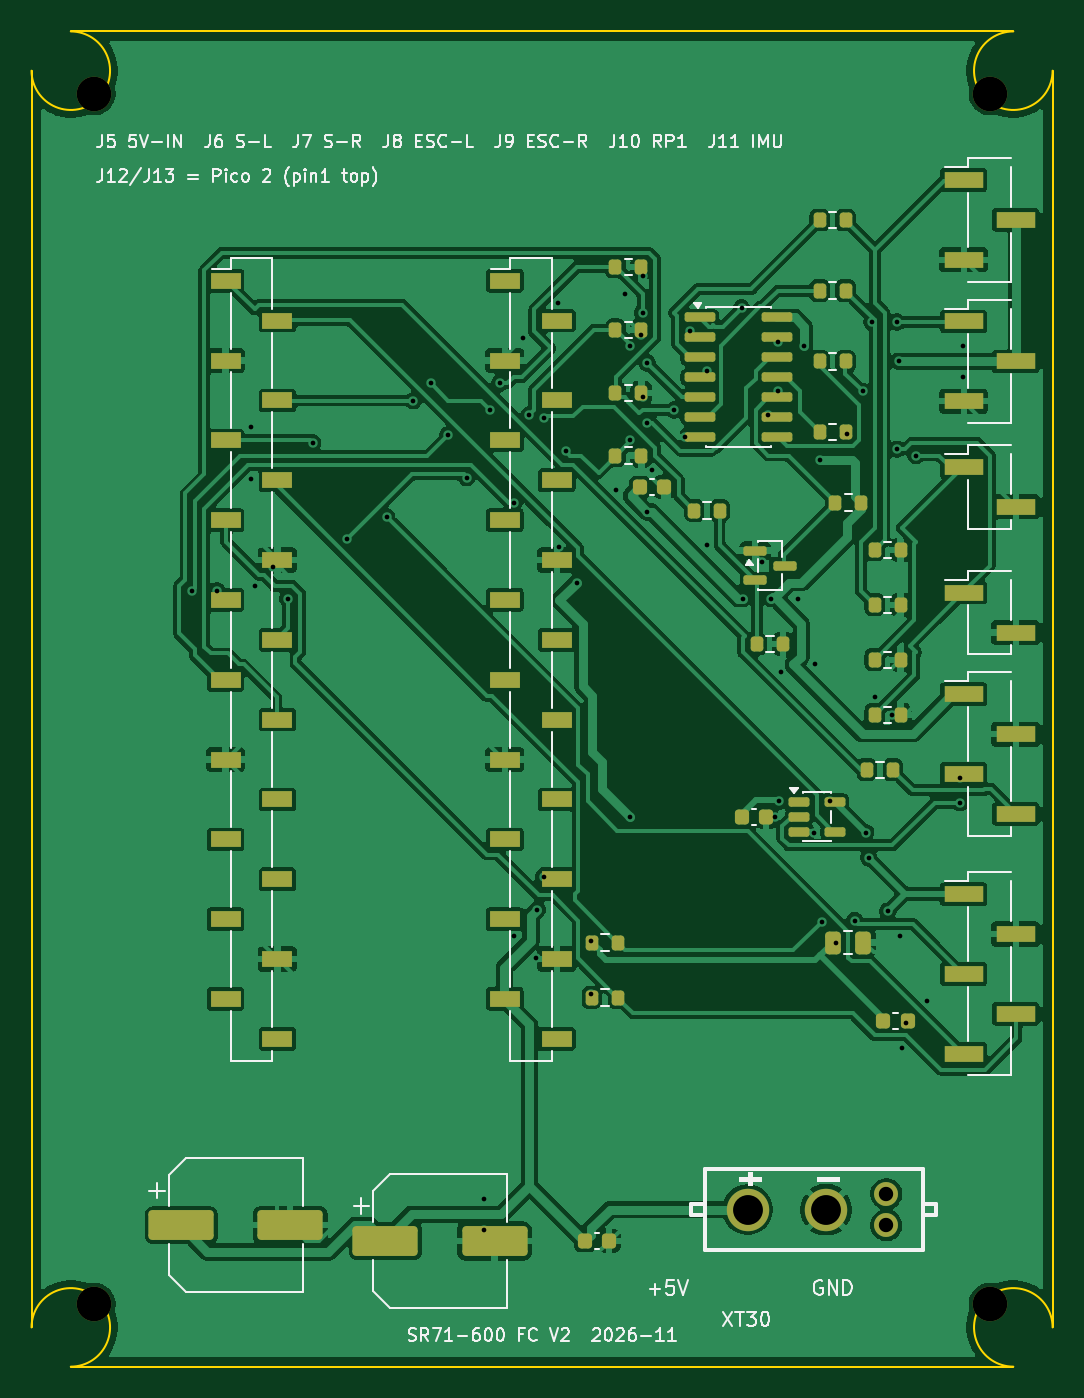
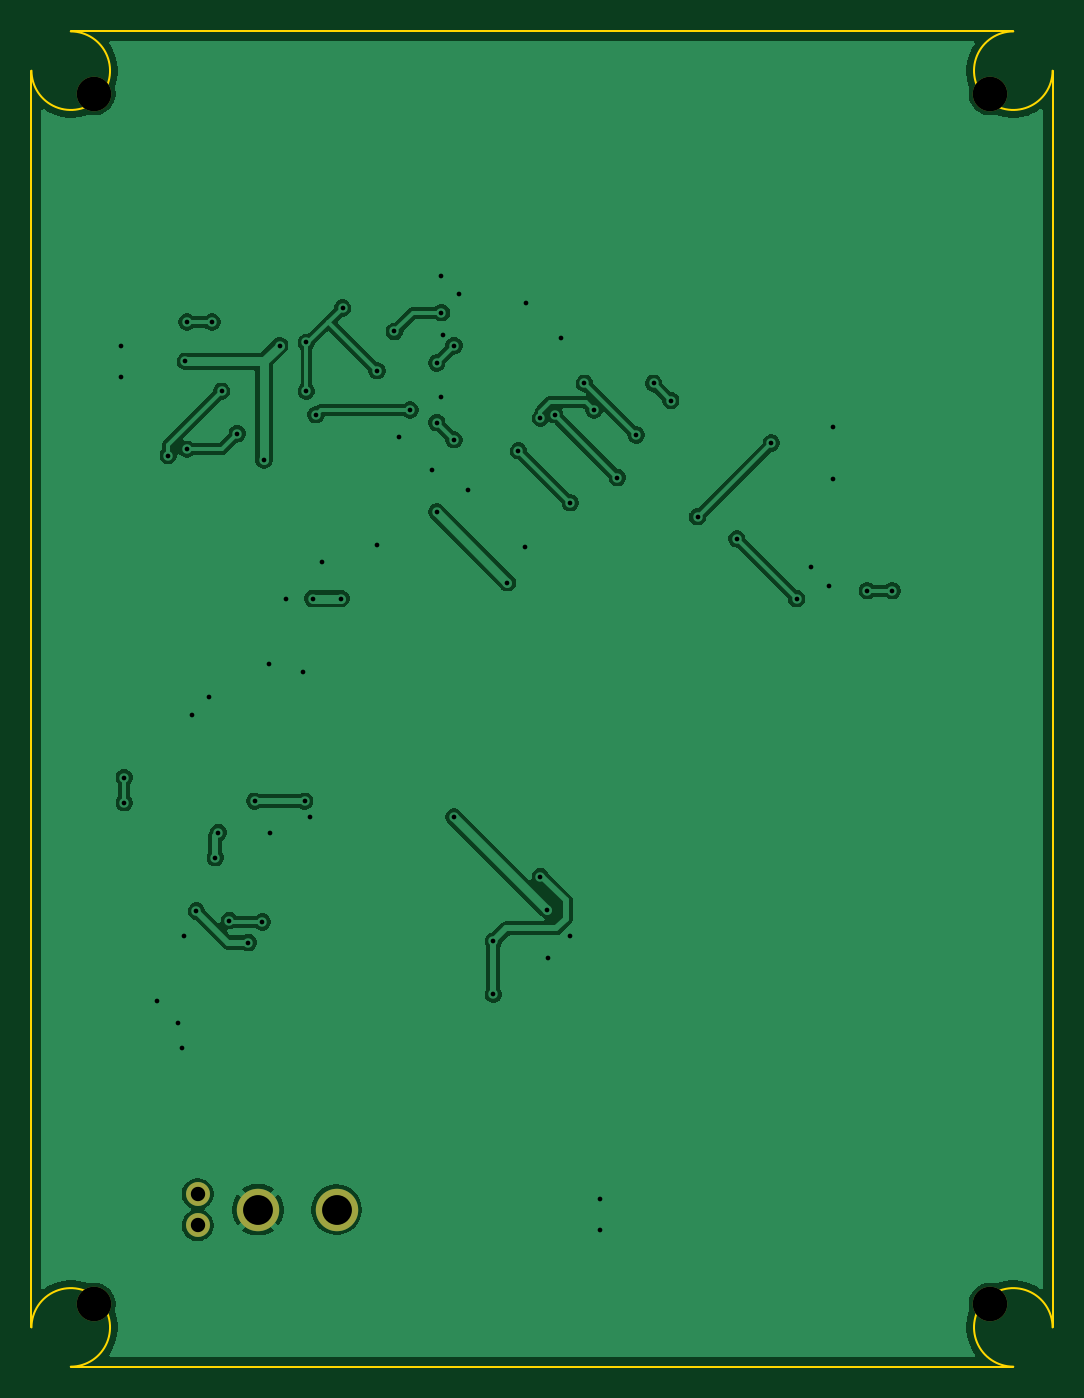
Circuit board: 10 layer files. Board 65.0 x 85.0 mm.
- bottom_copper: sr71_ctrl_v2_routed-B_Cu.gbl (67699 bytes)
- bottom_mask: sr71_ctrl_v2_routed-B_Mask.gbs (815 bytes)
- paste: sr71_ctrl_v2_routed-B_Paste.gbp (464 bytes)
- bottom_silk: sr71_ctrl_v2_routed-B_Silkscreen.gbo (465 bytes)
- outline: sr71_ctrl_v2_routed-Edge_Cuts.gm1 (912 bytes)
- top_copper: sr71_ctrl_v2_routed-F_Cu.gtl (190920 bytes)
- top_mask: sr71_ctrl_v2_routed-F_Mask.gts (6063 bytes)
- paste: sr71_ctrl_v2_routed-F_Paste.gtp (5697 bytes)
- top_silk: sr71_ctrl_v2_routed-F_Silkscreen.gto (50479 bytes)
- drill: sr71_ctrl_v2_routed.drl (1664 bytes)

=== bottom_copper: sr71_ctrl_v2_routed-B_Cu.gbl (67699 bytes, source omitted) ===
=== bottom_mask: sr71_ctrl_v2_routed-B_Mask.gbs ===
%TF.GenerationSoftware,KiCad,Pcbnew,10.0.6*%
%TF.CreationDate,2026-11-19T23:44:04+08:00*%
%TF.ProjectId,sr71_ctrl_v2_routed,73723731-5f63-4747-926c-5f76325f726f,rev?*%
%TF.SameCoordinates,Original*%
%TF.FileFunction,Soldermask,Bot*%
%TF.FilePolarity,Negative*%
%FSLAX46Y46*%
G04 Gerber Fmt 4.6, Leading zero omitted, Abs format (unit mm)*
G04 Created by KiCad (PCBNEW 10.0.6) date 2026-11-19 23:44:04*
%MOMM*%
%LPD*%
G01*
G04 APERTURE LIST*
%ADD10C,2.200000*%
%ADD11C,1.524000*%
%ADD12C,2.700000*%
G04 APERTURE END LIST*
D10*
%TO.C,H*%
X61000000Y-81000000D03*
%TD*%
%TO.C,H*%
X4000000Y-4000000D03*
%TD*%
D11*
%TO.C,J5*%
X54420000Y-74000000D03*
X54420000Y-76000000D03*
D12*
X50580000Y-75000000D03*
X45580000Y-75000000D03*
%TD*%
D10*
%TO.C,H*%
X4000000Y-81000000D03*
%TD*%
%TO.C,H*%
X61000000Y-4000000D03*
%TD*%
M02*

=== paste: sr71_ctrl_v2_routed-B_Paste.gbp ===
%TF.GenerationSoftware,KiCad,Pcbnew,10.0.6*%
%TF.CreationDate,2026-11-19T23:44:04+08:00*%
%TF.ProjectId,sr71_ctrl_v2_routed,73723731-5f63-4747-926c-5f76325f726f,rev?*%
%TF.SameCoordinates,Original*%
%TF.FileFunction,Paste,Bot*%
%TF.FilePolarity,Positive*%
%FSLAX46Y46*%
G04 Gerber Fmt 4.6, Leading zero omitted, Abs format (unit mm)*
G04 Created by KiCad (PCBNEW 10.0.6) date 2026-11-19 23:44:04*
%MOMM*%
%LPD*%
G01*
G04 APERTURE LIST*
G04 APERTURE END LIST*
M02*

=== bottom_silk: sr71_ctrl_v2_routed-B_Silkscreen.gbo ===
%TF.GenerationSoftware,KiCad,Pcbnew,10.0.6*%
%TF.CreationDate,2026-11-19T23:44:04+08:00*%
%TF.ProjectId,sr71_ctrl_v2_routed,73723731-5f63-4747-926c-5f76325f726f,rev?*%
%TF.SameCoordinates,Original*%
%TF.FileFunction,Legend,Bot*%
%TF.FilePolarity,Positive*%
%FSLAX46Y46*%
G04 Gerber Fmt 4.6, Leading zero omitted, Abs format (unit mm)*
G04 Created by KiCad (PCBNEW 10.0.6) date 2026-11-19 23:44:04*
%MOMM*%
%LPD*%
G01*
G04 APERTURE LIST*
G04 APERTURE END LIST*
M02*

=== outline: sr71_ctrl_v2_routed-Edge_Cuts.gm1 ===
%TF.GenerationSoftware,KiCad,Pcbnew,10.0.6*%
%TF.CreationDate,2026-11-19T23:44:04+08:00*%
%TF.ProjectId,sr71_ctrl_v2_routed,73723731-5f63-4747-926c-5f76325f726f,rev?*%
%TF.SameCoordinates,Original*%
%TF.FileFunction,Profile,NP*%
%FSLAX46Y46*%
G04 Gerber Fmt 4.6, Leading zero omitted, Abs format (unit mm)*
G04 Created by KiCad (PCBNEW 10.0.6) date 2026-11-19 23:44:04*
%MOMM*%
%LPD*%
G01*
G04 APERTURE LIST*
%TA.AperFunction,Profile*%
%ADD10C,0.150000*%
%TD*%
G04 APERTURE END LIST*
D10*
X0Y-82500000D02*
X0Y-2500000D01*
X0Y-82500000D02*
G75*
G02*
X2500000Y-85000000I2500000J0D01*
G01*
X2500000Y0D02*
G75*
G02*
X0Y-2500000I0J-2500000D01*
G01*
X2500000Y0D02*
X62500000Y0D01*
X62500000Y-85000000D02*
X2500000Y-85000000D01*
X62500000Y-85000000D02*
G75*
G02*
X65000000Y-82500000I0J2500000D01*
G01*
X65000000Y-2500000D02*
G75*
G02*
X62500000Y0I-2500000J0D01*
G01*
X65000000Y-2500000D02*
X65000000Y-82500000D01*
M02*

=== top_copper: sr71_ctrl_v2_routed-F_Cu.gtl (190920 bytes, source omitted) ===
=== top_mask: sr71_ctrl_v2_routed-F_Mask.gts (6063 bytes, source omitted) ===
=== paste: sr71_ctrl_v2_routed-F_Paste.gtp ===
%TF.GenerationSoftware,KiCad,Pcbnew,10.0.6*%
%TF.CreationDate,2026-11-19T23:44:04+08:00*%
%TF.ProjectId,sr71_ctrl_v2_routed,73723731-5f63-4747-926c-5f76325f726f,rev?*%
%TF.SameCoordinates,Original*%
%TF.FileFunction,Paste,Top*%
%TF.FilePolarity,Positive*%
%FSLAX46Y46*%
G04 Gerber Fmt 4.6, Leading zero omitted, Abs format (unit mm)*
G04 Created by KiCad (PCBNEW 10.0.6) date 2026-11-19 23:44:04*
%MOMM*%
%LPD*%
G01*
G04 APERTURE LIST*
G04 Aperture macros list*
%AMRoundRect*
0 Rectangle with rounded corners*
0 $1 Rounding radius*
0 $2 $3 $4 $5 $6 $7 $8 $9 X,Y pos of 4 corners*
0 Add a 4 corners polygon primitive as box body*
4,1,4,$2,$3,$4,$5,$6,$7,$8,$9,$2,$3,0*
0 Add four circle primitives for the rounded corners*
1,1,$1+$1,$2,$3*
1,1,$1+$1,$4,$5*
1,1,$1+$1,$6,$7*
1,1,$1+$1,$8,$9*
0 Add four rect primitives between the rounded corners*
20,1,$1+$1,$2,$3,$4,$5,0*
20,1,$1+$1,$4,$5,$6,$7,0*
20,1,$1+$1,$6,$7,$8,$9,0*
20,1,$1+$1,$8,$9,$2,$3,0*%
G04 Aperture macros list end*
%ADD10RoundRect,0.200000X-0.200000X-0.275000X0.200000X-0.275000X0.200000X0.275000X-0.200000X0.275000X0*%
%ADD11R,1.900000X1.000000*%
%ADD12R,2.510000X1.000000*%
%ADD13RoundRect,0.250000X-0.250000X-0.475000X0.250000X-0.475000X0.250000X0.475000X-0.250000X0.475000X0*%
%ADD14RoundRect,0.150000X-0.512500X-0.150000X0.512500X-0.150000X0.512500X0.150000X-0.512500X0.150000X0*%
%ADD15RoundRect,0.225000X-0.225000X-0.250000X0.225000X-0.250000X0.225000X0.250000X-0.225000X0.250000X0*%
%ADD16RoundRect,0.250000X-1.825000X-0.700000X1.825000X-0.700000X1.825000X0.700000X-1.825000X0.700000X0*%
%ADD17RoundRect,0.150000X-0.587500X-0.150000X0.587500X-0.150000X0.587500X0.150000X-0.587500X0.150000X0*%
%ADD18RoundRect,0.150000X-0.825000X-0.150000X0.825000X-0.150000X0.825000X0.150000X-0.825000X0.150000X0*%
G04 APERTURE END LIST*
D10*
%TO.C,R11*%
X51175000Y-30000000D03*
X52825000Y-30000000D03*
%TD*%
D11*
%TO.C,J13*%
X30130000Y-15870000D03*
X33430000Y-18410000D03*
X30130000Y-20950000D03*
X33430000Y-23490000D03*
X30130000Y-26030000D03*
X33430000Y-28570000D03*
X30130000Y-31110000D03*
X33430000Y-33650000D03*
X30130000Y-36190000D03*
X33430000Y-38730000D03*
X30130000Y-41270000D03*
X33430000Y-43810000D03*
X30130000Y-46350000D03*
X33430000Y-48890000D03*
X30130000Y-51430000D03*
X33430000Y-53970000D03*
X30130000Y-56510000D03*
X33430000Y-59050000D03*
X30130000Y-61590000D03*
X33430000Y-64130000D03*
%TD*%
D10*
%TO.C,R12*%
X46175000Y-39000000D03*
X47825000Y-39000000D03*
%TD*%
D12*
%TO.C,J11*%
X59345000Y-54920000D03*
X62655000Y-57460000D03*
X59345000Y-60000000D03*
X62655000Y-62540000D03*
X59345000Y-65080000D03*
%TD*%
D10*
%TO.C,R5*%
X50175000Y-21000000D03*
X51825000Y-21000000D03*
%TD*%
%TO.C,R4*%
X50175000Y-16500000D03*
X51825000Y-16500000D03*
%TD*%
D13*
%TO.C,C4*%
X51050000Y-58000000D03*
X52950000Y-58000000D03*
%TD*%
D12*
%TO.C,J7*%
X59345000Y-18460000D03*
X62655000Y-21000000D03*
X59345000Y-23540000D03*
%TD*%
D10*
%TO.C,R14*%
X37175000Y-19000000D03*
X38825000Y-19000000D03*
%TD*%
D14*
%TO.C,U2*%
X48862500Y-49050000D03*
X48862500Y-50000000D03*
X48862500Y-50950000D03*
X51137500Y-50950000D03*
X51137500Y-49050000D03*
%TD*%
D10*
%TO.C,R8*%
X53675000Y-36500000D03*
X55325000Y-36500000D03*
%TD*%
%TO.C,R2*%
X42175000Y-30500000D03*
X43825000Y-30500000D03*
%TD*%
D15*
%TO.C,C6*%
X38725000Y-29000000D03*
X40275000Y-29000000D03*
%TD*%
D10*
%TO.C,R9*%
X53675000Y-40000000D03*
X55325000Y-40000000D03*
%TD*%
%TO.C,R15*%
X37175000Y-23000000D03*
X38825000Y-23000000D03*
%TD*%
%TO.C,R17*%
X35675000Y-58000000D03*
X37325000Y-58000000D03*
%TD*%
%TO.C,R18*%
X35675000Y-61500000D03*
X37325000Y-61500000D03*
%TD*%
%TO.C,R6*%
X50175000Y-25500000D03*
X51825000Y-25500000D03*
%TD*%
%TO.C,R16*%
X37175000Y-27000000D03*
X38825000Y-27000000D03*
%TD*%
D15*
%TO.C,C3*%
X35225000Y-77000000D03*
X36775000Y-77000000D03*
%TD*%
D12*
%TO.C,J6*%
X59345000Y-9460000D03*
X62655000Y-12000000D03*
X59345000Y-14540000D03*
%TD*%
D16*
%TO.C,C1*%
X9525000Y-76000000D03*
X16475000Y-76000000D03*
%TD*%
D10*
%TO.C,R7*%
X53675000Y-33000000D03*
X55325000Y-33000000D03*
%TD*%
%TO.C,R10*%
X53675000Y-43500000D03*
X55325000Y-43500000D03*
%TD*%
D12*
%TO.C,J9*%
X59345000Y-35730000D03*
X62655000Y-38270000D03*
%TD*%
D10*
%TO.C,R3*%
X50175000Y-12000000D03*
X51825000Y-12000000D03*
%TD*%
D12*
%TO.C,J10*%
X59345000Y-42190000D03*
X62655000Y-44730000D03*
X59345000Y-47270000D03*
X62655000Y-49810000D03*
%TD*%
D17*
%TO.C,Q1*%
X46062500Y-33050000D03*
X46062500Y-34950000D03*
X47937500Y-34000000D03*
%TD*%
D11*
%TO.C,J12*%
X12350000Y-15870000D03*
X15650000Y-18410000D03*
X12350000Y-20950000D03*
X15650000Y-23490000D03*
X12350000Y-26030000D03*
X15650000Y-28570000D03*
X12350000Y-31110000D03*
X15650000Y-33650000D03*
X12350000Y-36190000D03*
X15650000Y-38730000D03*
X12350000Y-41270000D03*
X15650000Y-43810000D03*
X12350000Y-46350000D03*
X15650000Y-48890000D03*
X12350000Y-51430000D03*
X15650000Y-53970000D03*
X12350000Y-56510000D03*
X15650000Y-59050000D03*
X12350000Y-61590000D03*
X15650000Y-64130000D03*
%TD*%
D18*
%TO.C,U1*%
X42525000Y-18190000D03*
X42525000Y-19460000D03*
X42525000Y-20730000D03*
X42525000Y-22000000D03*
X42525000Y-23270000D03*
X42525000Y-24540000D03*
X42525000Y-25810000D03*
X47475000Y-25810000D03*
X47475000Y-24540000D03*
X47475000Y-23270000D03*
X47475000Y-22000000D03*
X47475000Y-20730000D03*
X47475000Y-19460000D03*
X47475000Y-18190000D03*
%TD*%
D12*
%TO.C,J8*%
X59345000Y-27730000D03*
X62655000Y-30270000D03*
%TD*%
D15*
%TO.C,C7*%
X45225000Y-50000000D03*
X46775000Y-50000000D03*
%TD*%
%TO.C,C5*%
X54225000Y-63000000D03*
X55775000Y-63000000D03*
%TD*%
D10*
%TO.C,R1*%
X53175000Y-47000000D03*
X54825000Y-47000000D03*
%TD*%
%TO.C,R13*%
X37175000Y-15000000D03*
X38825000Y-15000000D03*
%TD*%
D16*
%TO.C,C2*%
X22525000Y-77000000D03*
X29475000Y-77000000D03*
%TD*%
M02*

=== top_silk: sr71_ctrl_v2_routed-F_Silkscreen.gto (50479 bytes, source omitted) ===
=== drill: sr71_ctrl_v2_routed.drl ===
M48
; DRILL file KiCad 10.0.6 date 2026-11-19T23:44:04
; FORMAT={-:-/ absolute / metric / decimal}
; #@! TF.CreationDate,2026-11-19T23:44:04+08:00
; #@! TF.GenerationSoftware,Kicad,Pcbnew,10.0.6
; #@! TF.FileFunction,MixedPlating,1,2
FMAT,2
METRIC
; #@! TA.AperFunction,Plated,PTH,ViaDrill
T1C0.300
; #@! TA.AperFunction,Plated,PTH,ComponentDrill
T2C0.914
; #@! TA.AperFunction,Plated,PTH,ComponentDrill
T3C1.900
; #@! TA.AperFunction,NonPlated,NPTH,ComponentDrill
T4C2.200
%
G90
G05
T1
X10.2Y-35.6
X11.8Y-35.6
X14.0Y-25.2
X14.0Y-28.5
X14.2Y-35.3
X15.4Y-34.1
X16.3Y-36.1
X17.9Y-26.2
X20.1Y-32.3
X22.6Y-30.9
X24.3Y-23.5
X25.4Y-22.4
X26.5Y-25.7
X27.7Y-28.4
X28.8Y-74.3
X28.8Y-76.3
X29.2Y-24.1
X29.8Y-22.4
X30.7Y-30.0
X30.7Y-57.6
X31.3Y-19.5
X31.7Y-24.4
X32.1Y-59.0
X32.2Y-55.9
X32.6Y-24.6
X32.6Y-53.8
X33.5Y-17.3
X33.6Y-32.8
X34.0Y-26.7
X34.7Y-35.1
X35.6Y-57.9
X35.6Y-61.3
X37.2Y-29.2
X37.8Y-16.7
X38.1Y-20.0
X38.1Y-26.0
X38.1Y-50.0
X38.8Y-19.3
X38.9Y-15.6
X38.9Y-17.9
X38.9Y-23.3
X39.2Y-21.1
X39.2Y-24.9
X39.2Y-30.6
X39.5Y-27.9
X40.9Y-24.1
X41.6Y-25.8
X41.9Y-19.1
X43.0Y-21.6
X43.0Y-32.7
X45.2Y-17.6
X45.3Y-36.1
X46.5Y-33.8
X46.9Y-24.4
X47.1Y-36.1
X47.3Y-50.0
X47.5Y-19.8
X47.5Y-22.9
X47.6Y-49.0
X47.7Y-40.8
X48.8Y-36.1
X49.2Y-20.0
X49.8Y-51.0
X49.9Y-40.3
X50.2Y-27.3
X50.3Y-56.7
X50.8Y-49.0
X51.2Y-58.0
X51.9Y-25.6
X52.4Y-56.6
X52.9Y-22.9
X53.1Y-51.0
X53.3Y-52.6
X53.5Y-18.5
X53.7Y-42.4
X54.5Y-56.0
X54.8Y-43.5
X55.1Y-18.5
X55.1Y-26.6
X55.2Y-21.0
X55.3Y-57.6
X55.4Y-64.7
X55.7Y-63.1
X56.3Y-27.0
X57.0Y-61.7
X59.1Y-47.5
X59.1Y-49.1
X59.3Y-20.0
X59.3Y-22.0
T2
X54.42Y-74.0
X54.42Y-76.0
T3
X45.58Y-75.0
X50.58Y-75.0
T4
X4.0Y-4.0
X4.0Y-81.0
X61.0Y-4.0
X61.0Y-81.0
M30
